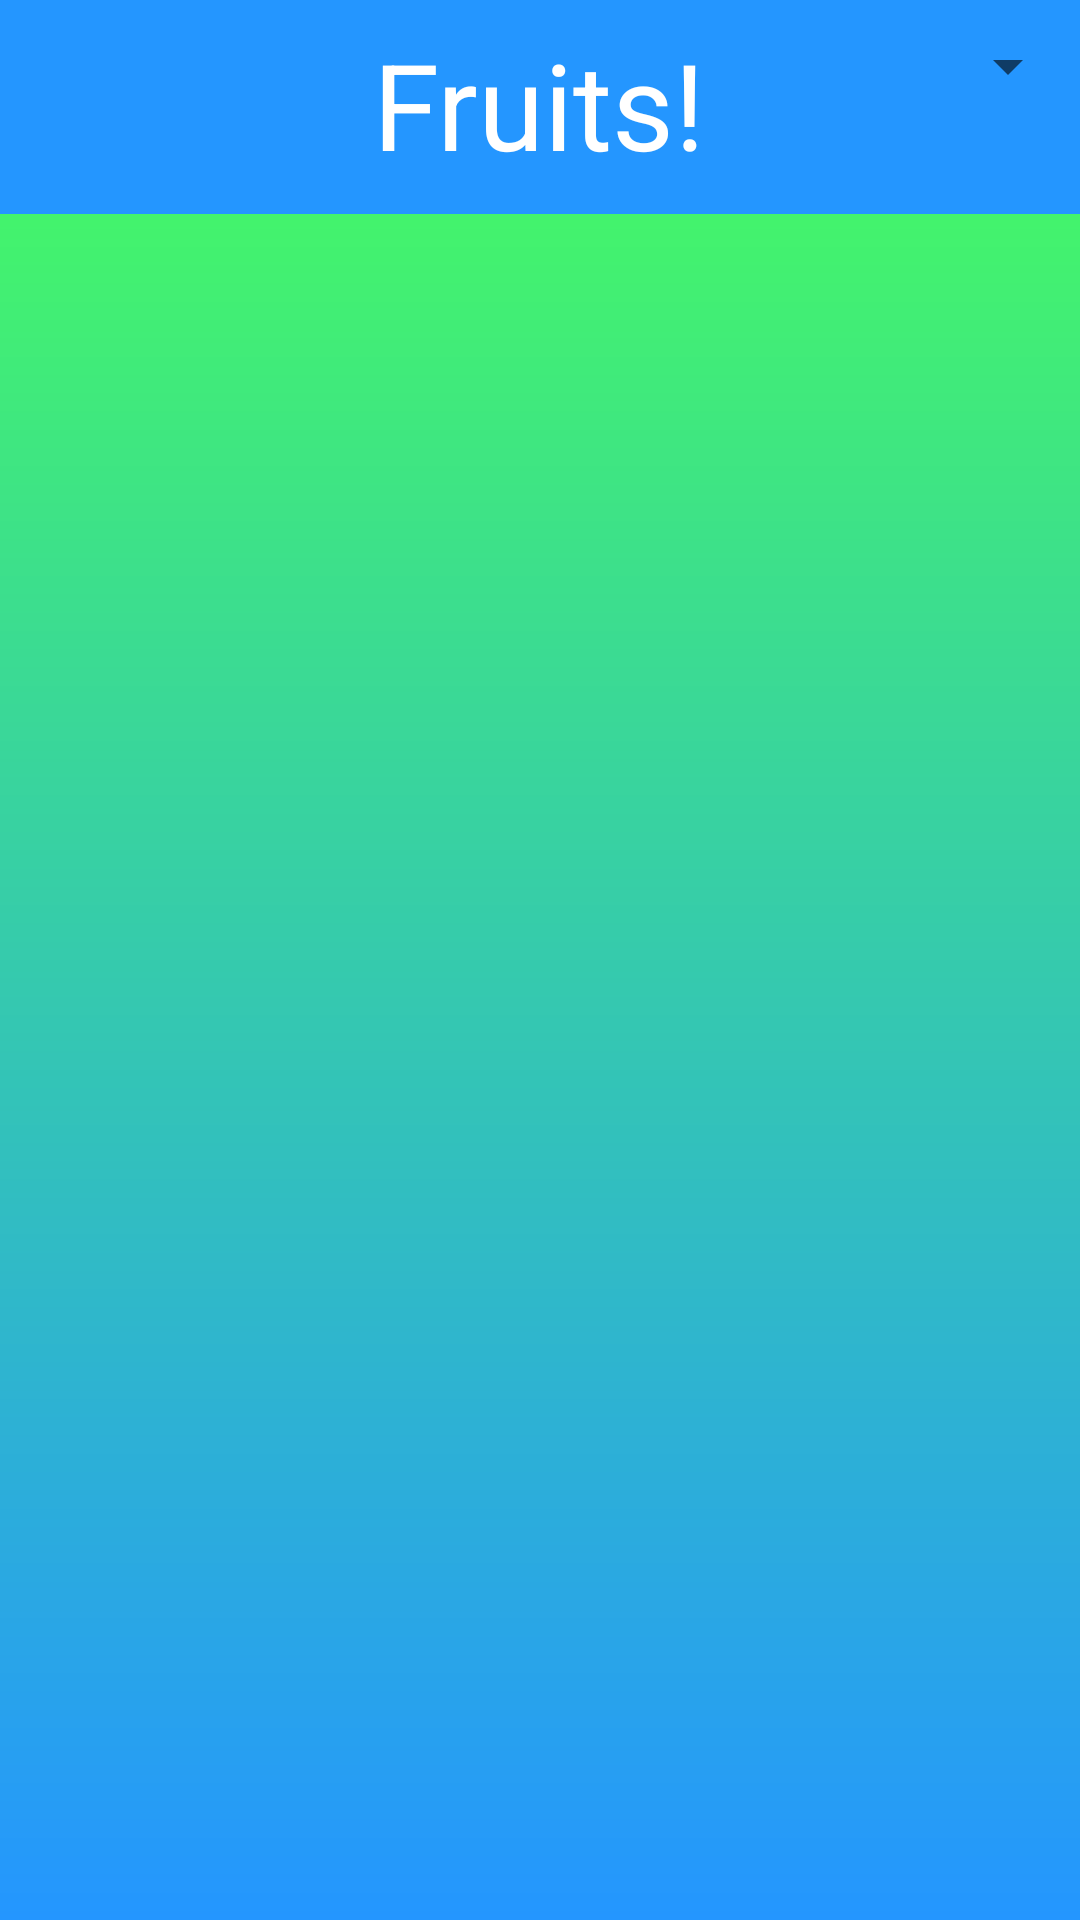

This screen was rendered from an Android layout file. Write that file and the resources it references.
<!-- AndroidManifest.xml: application theme Theme.Fruits -->
<!-- res/layout/activity_description.xml -->
<?xml version="1.0" encoding="utf-8"?>
<android.widget.LinearLayout xmlns:android="http://schemas.android.com/apk/res/android"
    xmlns:app="http://schemas.android.com/apk/res-auto"
    xmlns:tools="http://schemas.android.com/tools"
    android:layout_width="match_parent"
    android:layout_height="match_parent"
    android:orientation="vertical"
    android:background="@drawable/gradient_bg"
    tools:context=".Description">
    <include layout="@layout/title"/>
    <ScrollView
        android:layout_width="match_parent"
        android:layout_height="wrap_content"
        android:layout_alignParentTop="true">
        <LinearLayout
            android:layout_width="match_parent"
            android:layout_height="wrap_content"
            android:orientation="vertical">
            <ImageView
                android:layout_width="wrap_content"
                android:layout_height="250sp"
                android:scaleType="centerCrop"
                android:id="@+id/desc_img"
                android:layout_margin="15sp"/>
            <TextView
                android:layout_width="wrap_content"
                android:layout_height="wrap_content"
                android:layout_gravity="center"
                android:textSize="40sp"
                android:textColor="@color/white"
                android:id="@+id/desc_name"/>
            <TextView
                android:layout_width="match_parent"
                android:layout_height="wrap_content"
                android:textSize="30sp"
                android:textColor="@color/white"
                android:paddingLeft="15sp"
                android:id="@+id/desc_body"/>

        </LinearLayout>
    </ScrollView>

</android.widget.LinearLayout>
<!-- res/layout/title.xml (included above) -->
<?xml version="1.0" encoding="utf-8"?>
<android.widget.RelativeLayout xmlns:android="http://schemas.android.com/apk/res/android"
    android:layout_width="match_parent"
    android:layout_height="wrap_content"
    android:background="@color/childrenBlue"
    >
    <TextView
        android:layout_width="wrap_content"
        android:layout_height="wrap_content"
        android:text="@string/app_name"
        android:layout_centerHorizontal="true"
        android:layout_marginTop="8dp"
        android:id="@+id/title"
        android:textColor="@color/white"
        android:textSize="40sp"
        android:layout_marginBottom="10dp"/>
    <Spinner
        android:layout_width="wrap_content"
        android:layout_height="wrap_content"
        android:layout_marginTop="10dp"
        android:textSize="20sp"
        android:layout_alignParentRight="true"
        android:textColor="@color/black"
        android:id="@+id/spinner"
        android:spinnerMode="dropdown"
        />
</android.widget.RelativeLayout>
<!-- resources referenced by this layout -->
<resources>
  <color name="black">#FF000000</color>
  <color name="childrenBlue">#2496FF</color>
  <color name="white">#FFFFFFFF</color>
  <!-- drawable gradient_bg (drawable) -->
  <?xml version="1.0" encoding="utf-8"?>
  <shape xmlns:android="http://schemas.android.com/apk/res/android">
      <gradient
          android:startColor="@color/background"
          android:endColor="@color/childrenBlue"
          android:angle="270"/>
  </shape>
  <string name="app_name">Fruits!</string>
  <style name="Theme.Fruits" parent="Theme.MaterialComponents.DayNight.DarkActionBar">
          
          <item name="colorPrimary">@color/childrenBlue</item>
          <item name="colorPrimaryVariant">@color/childrenBlue</item>
          <item name="colorOnPrimary">@color/white</item>
          
          <item name="colorSecondary">@color/teal_200</item>
          <item name="colorSecondaryVariant">@color/teal_700</item>
          <item name="colorOnSecondary">@color/black</item>
          
          <item name="android:statusBarColor">?attr/colorPrimaryVariant</item>
          
      </style>
  <color name="background">#47FF5A</color>
  <color name="teal_200">#FF03DAC5</color>
  <color name="teal_700">#FF018786</color>
</resources>
